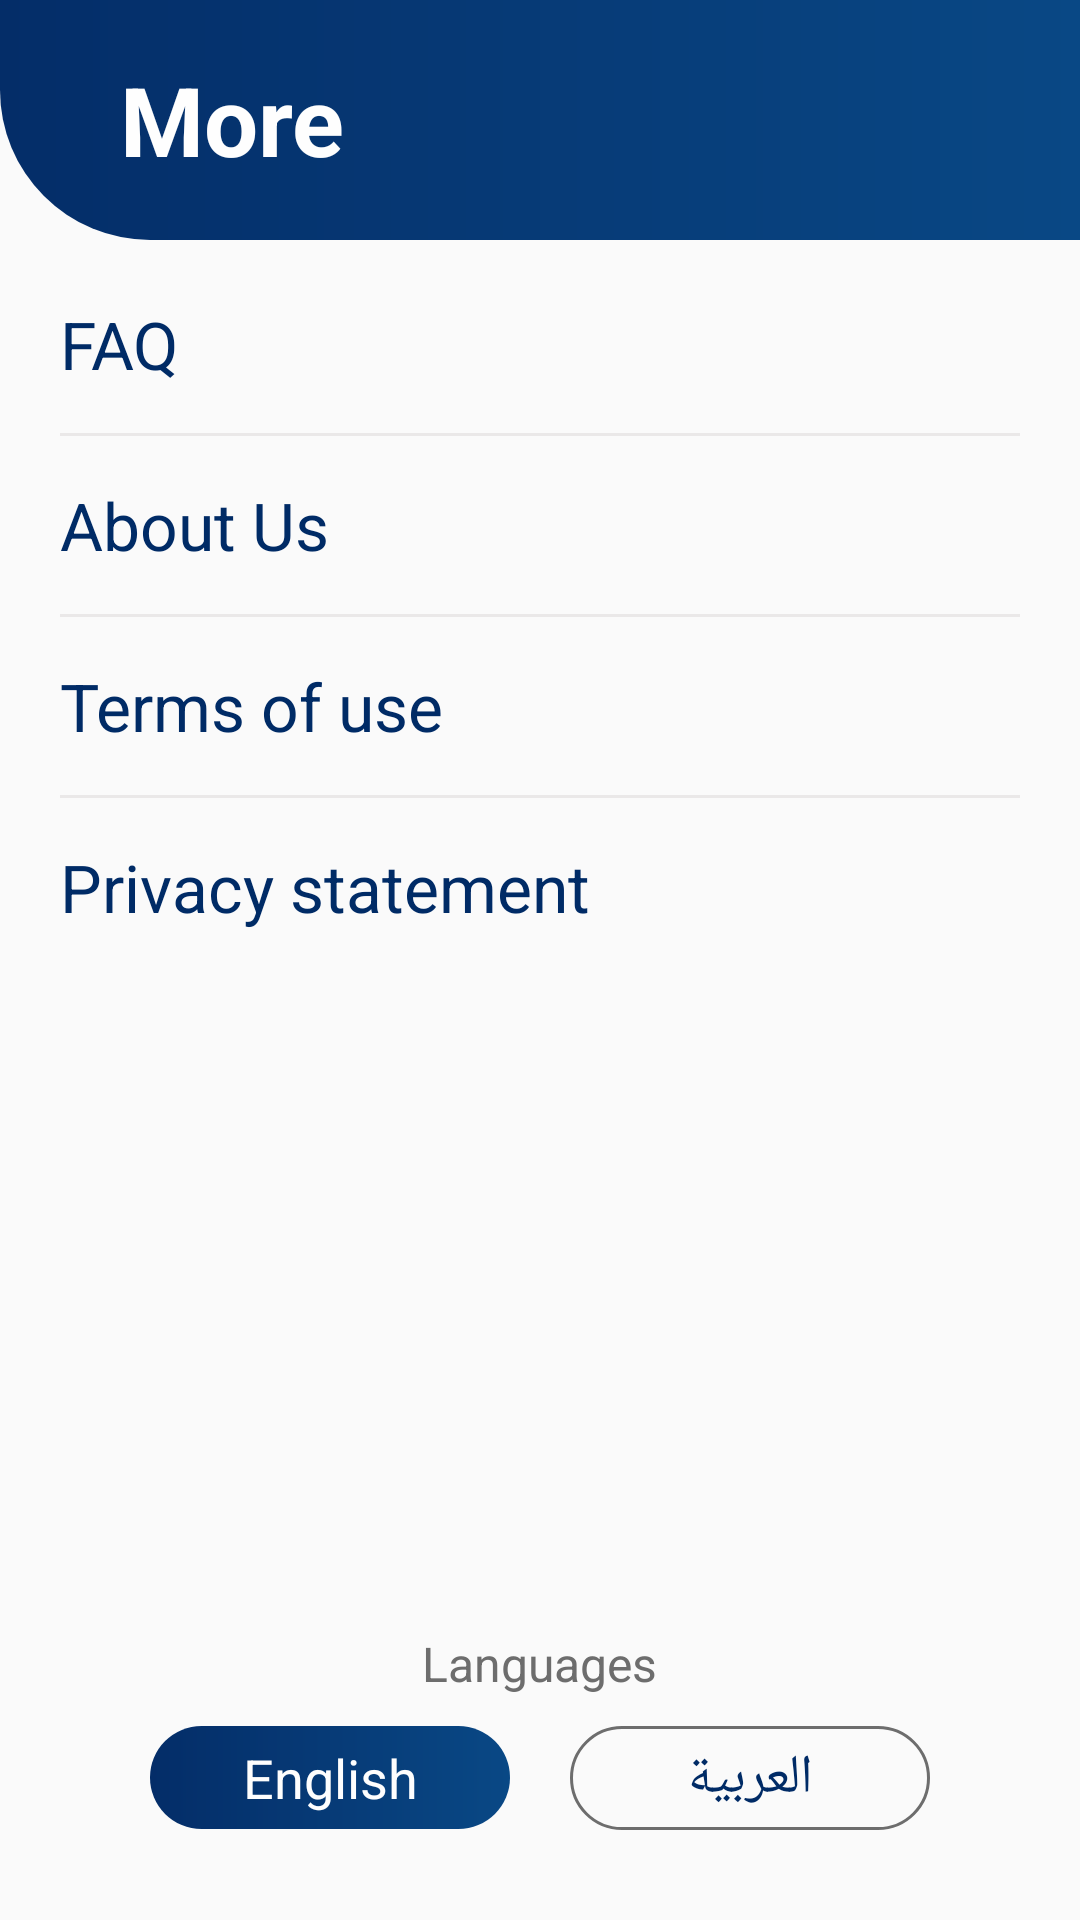

The Android layout XML behind this screen, and the referenced resources:
<!-- AndroidManifest.xml: application theme AppTheme -->
<!-- res/layout/fragment_more.xml -->
<?xml version="1.0" encoding="utf-8"?>
<LinearLayout xmlns:android="http://schemas.android.com/apk/res/android"
    xmlns:app="http://schemas.android.com/apk/res-auto"
    xmlns:tools="http://schemas.android.com/tools"
    android:layout_width="match_parent"
    android:layout_height="match_parent"
    android:orientation="vertical"
    tools:context=".main_activity.more.MoreFragment">

    <RelativeLayout
        android:layout_width="match_parent"
        android:layout_height="80dp"
        android:background="@drawable/blue_bg">

        <TextView
            android:layout_width="wrap_content"
            android:layout_height="wrap_content"
            android:layout_centerVertical="true"
            android:layout_marginStart="40dp"
            android:text="@string/more"
            android:textColor="@color/white"
            android:textSize="32sp"
            android:textStyle="bold" />
    </RelativeLayout>

    <RelativeLayout
        android:layout_width="match_parent"
        android:layout_height="match_parent">

        <LinearLayout
            android:layout_width="match_parent"
            android:layout_height="wrap_content"
            android:orientation="vertical"
            android:padding="20dp">

            <TextView
                android:id="@+id/faq"
                android:layout_width="match_parent"
                android:layout_height="wrap_content"
                android:drawablePadding="5dp"
                android:text="@string/faq"
                android:textColor="@color/dark_blue"
                android:textSize="22sp"
                app:drawableStartCompat="@drawable/ic_question"
                app:drawableTint="@color/dark_blue" />

            <View
                android:layout_width="match_parent"
                android:layout_height="1dp"
                android:layout_marginTop="15dp"
                android:layout_marginBottom="15dp"
                android:background="@color/more_light_gray" />


            <TextView
                android:id="@+id/about"
                android:layout_width="match_parent"
                android:layout_height="wrap_content"
                android:drawablePadding="5dp"
                android:text="@string/about_us"
                android:textColor="@color/dark_blue"
                android:textSize="22sp"
                app:drawableStartCompat="@drawable/ic_about"
                app:drawableTint="@color/dark_blue" />

            <View
                android:layout_width="match_parent"
                android:layout_height="1dp"
                android:layout_marginTop="15dp"
                android:layout_marginBottom="15dp"
                android:background="@color/more_light_gray" />


            <TextView
                android:id="@+id/terms"
                android:layout_width="match_parent"
                android:layout_height="wrap_content"
                android:drawablePadding="5dp"
                android:text="@string/terms_of_use"
                android:textColor="@color/dark_blue"
                android:textSize="22sp"
                app:drawableStartCompat="@drawable/ic_terms"
                app:drawableTint="@color/dark_blue" />

            <View
                android:layout_width="match_parent"
                android:layout_height="1dp"
                android:layout_marginTop="15dp"
                android:layout_marginBottom="15dp"
                android:background="@color/more_light_gray" />


            <TextView
                android:id="@+id/privacy"
                android:layout_width="match_parent"
                android:layout_height="wrap_content"
                android:drawablePadding="5dp"
                android:text="@string/privacy_statement"
                android:textColor="@color/dark_blue"
                android:textSize="22sp"
                app:drawableStartCompat="@drawable/ic_privacy"
                app:drawableTint="@color/dark_blue" />
        </LinearLayout>

        <LinearLayout
            android:layout_width="wrap_content"
            android:layout_height="wrap_content"
            android:layout_alignParentBottom="true"
            android:layout_centerHorizontal="true"
            android:layout_marginBottom="30dp"
            android:gravity="center"
            android:layoutDirection="ltr"
            android:orientation="vertical">

            <TextView
                android:layout_width="wrap_content"
                android:layout_height="wrap_content"
                android:text="@string/languages"
                android:textColor="@color/gray"
                android:textSize="16sp" />

            <LinearLayout
                android:layout_width="wrap_content"
                android:layout_height="wrap_content"
                android:layout_marginTop="10dp"
                android:orientation="horizontal">

                <TextView
                    android:id="@+id/en_btn"
                    android:layout_width="120dp"
                    android:layout_height="wrap_content"
                    android:background="@drawable/blue_button_lang_bg"
                    android:gravity="center"
                    android:paddingStart="20dp"
                    android:paddingTop="5dp"
                    android:paddingEnd="20dp"
                    android:paddingBottom="5dp"
                    android:text="@string/english"
                    android:textColor="@color/white"
                    android:textSize="18sp" />

                <TextView
                    android:id="@+id/ar_btn"
                    android:layout_width="120dp"
                    android:layout_height="wrap_content"
                    android:layout_marginStart="20dp"
                    android:background="@drawable/gray_border_button_bg"
                    android:gravity="center"
                    android:paddingTop="5dp"
                    android:paddingBottom="5dp"
                    android:text="@string/arabic"
                    android:textColor="@color/dark_blue"
                    android:textSize="18sp" />
            </LinearLayout>
        </LinearLayout>

    </RelativeLayout>

</LinearLayout>
<!-- resources referenced by this layout -->
<resources>
  <color name="dark_blue">#002B66</color>
  <color name="gray">#6D6D6D</color>
  <color name="more_light_gray">#EAE8E8</color>
  <color name="white">#FEFEFE</color>
  <!-- drawable blue_bg (drawable) -->
  <?xml version="1.0" encoding="UTF-8"?>
  <shape xmlns:android="http://schemas.android.com/apk/res/android">
  
      <gradient
          android:startColor="@color/colorPrimary"
          android:endColor="@color/colorPrimaryDark"
          android:angle="180" />
  
      <corners android:bottomLeftRadius="50dp"/>
  </shape>
  <!-- drawable blue_button_lang_bg (drawable) -->
  <?xml version="1.0" encoding="UTF-8"?>
  <shape xmlns:android="http://schemas.android.com/apk/res/android">
  
      <gradient
          android:startColor="@color/colorPrimary"
          android:endColor="@color/colorPrimaryDark"
          android:angle="180" />
  
      <corners android:radius="40dp"/>
  </shape>
  <!-- drawable gray_border_button_bg (drawable) -->
  <?xml version="1.0" encoding="UTF-8"?>
  <shape xmlns:android="http://schemas.android.com/apk/res/android">
  
     <stroke
         android:color="@color/gray"
         android:width="1dp"/>
  
      <corners android:radius="40dp"/>
  </shape>
  <!-- drawable ic_question (drawable) -->
  <vector xmlns:android="http://schemas.android.com/apk/res/android"
      android:width="24dp"
      android:height="24dp"
      android:viewportWidth="24"
      android:viewportHeight="24">
      <group>
          <clip-path android:pathData="M0,0h24v24h-24z" />
          <path
              android:fillColor="#002b66"
              android:pathData="M19.571,4.928A10,10 0,0 0,3.839 16.999L2.5,21.999l5,-1.339A10,10 0,0 0,19.571 4.928ZM12.5,20.827a8.808,8.808 0,0 1,-4.608 -1.3L7.677,19.399l-3.52,0.943 0.943,-3.52 -0.132,-0.215A8.829,8.829 0,1 1,12.5 20.827Z" />
          <path
              android:fillColor="#002b66"
              android:pathData="M11.914,15.808h1.172v1.172h-1.172z" />
          <path
              android:fillColor="#002b66"
              android:pathData="M12.5,7.019a2.933,2.933 0,0 0,-2.93 2.93h1.172a1.758,1.758 0,1 1,3.068 1.172l-1.9,2.12v1.4h1.172v-0.948l1.6,-1.786a2.929,2.929 0,0 0,-2.183 -4.883Z" />
      </group>
  </vector>
  <string name="about_us">About Us</string>
  <string name="arabic" translatable="false">العربية</string>
  <string name="english" translatable="false">English</string>
  <string name="faq">FAQ</string>
  <string name="languages">Languages</string>
  <string name="more">More</string>
  <string name="privacy_statement">Privacy statement</string>
  <string name="terms_of_use">Terms of use</string>
  <style name="AppTheme" parent="Theme.AppCompat.Light.NoActionBar">
  
          <item name="windowActionBar">false</item>
          <item name="windowNoTitle">true</item>
          <item name="colorPrimary">@color/colorPrimary</item>
          <item name="colorPrimaryDark">@color/colorPrimaryDark</item>
          <item name="colorAccent">@color/colorAccent</item>
  
      </style>
  <color name="colorPrimary">#094885</color>
  <color name="colorPrimaryDark">#042D68</color>
  <color name="colorAccent">#D84124</color>
</resources>
